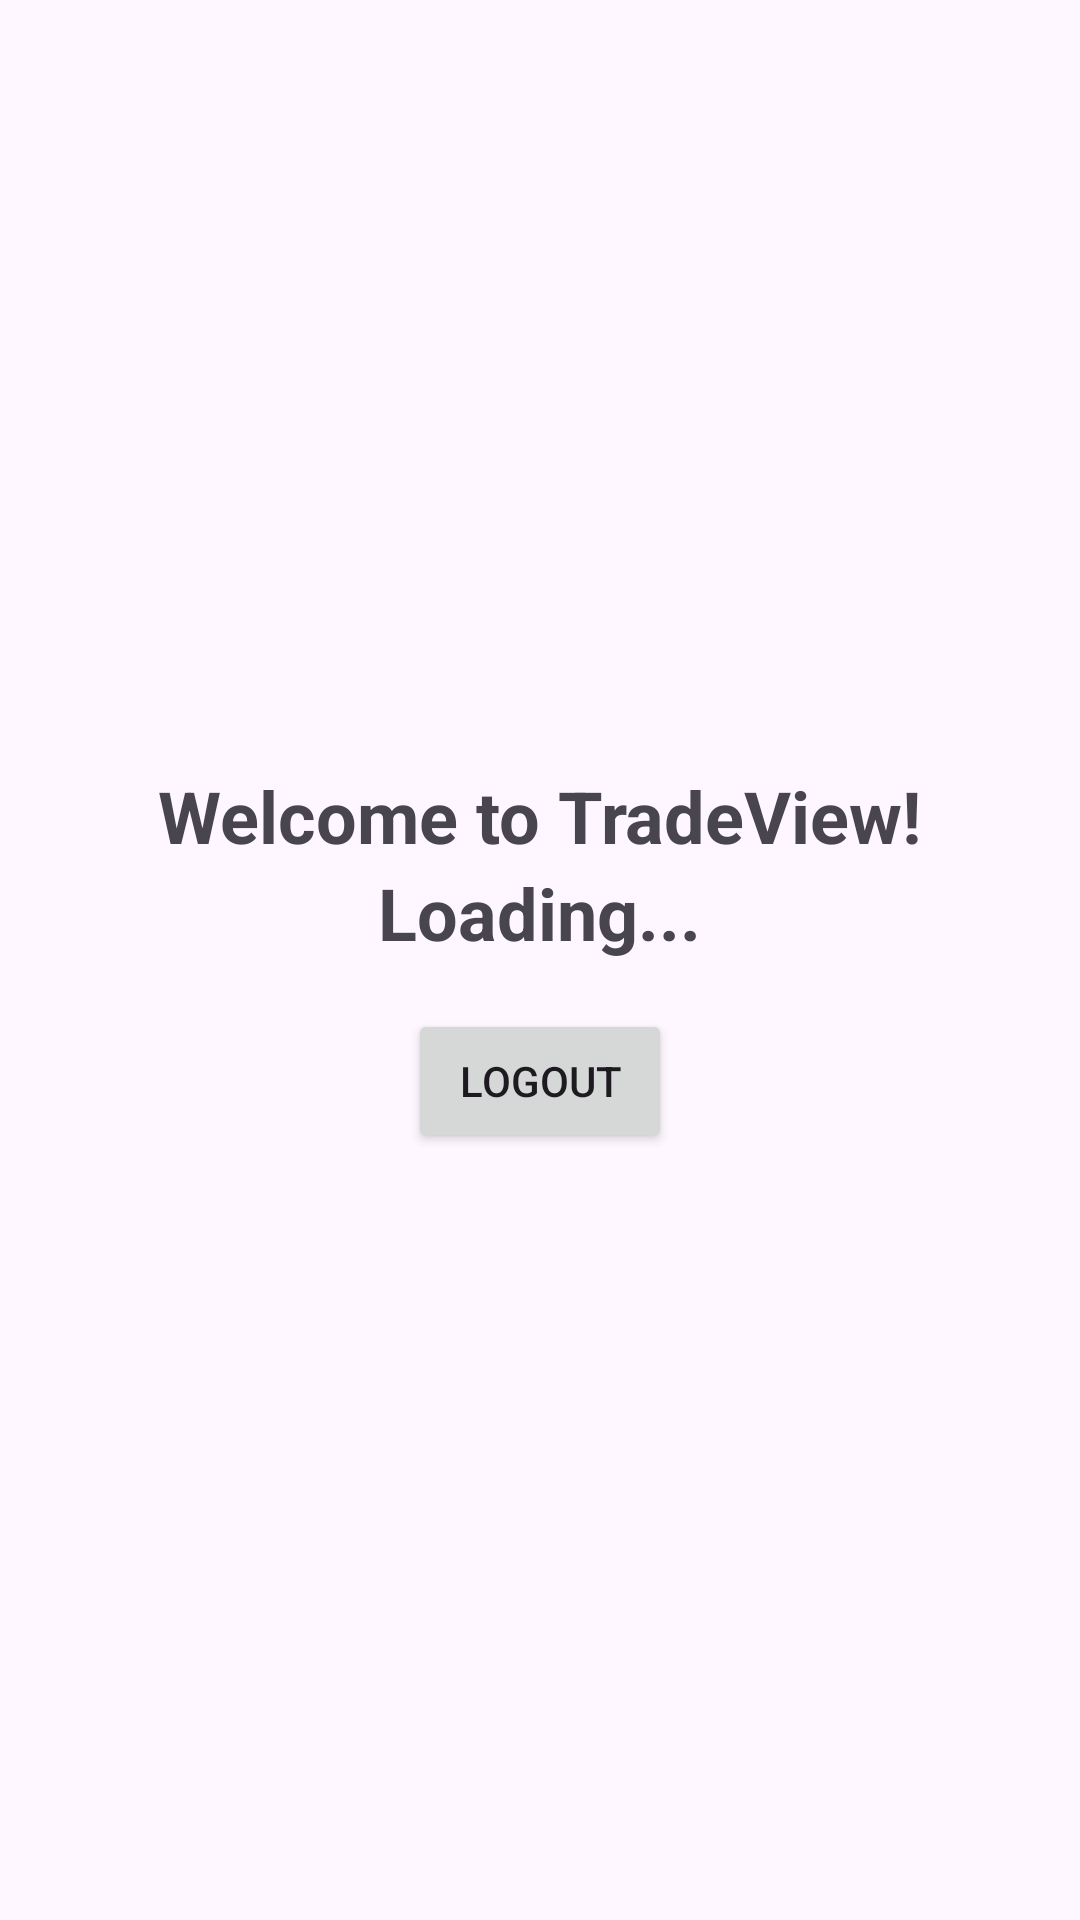

Layout XML and referenced resources for this Android screen:
<!-- AndroidManifest.xml: application theme Theme.TradeView -->
<!-- res/layout/activity_main.xml -->
<?xml version="1.0" encoding="utf-8"?>
<LinearLayout xmlns:android="http://schemas.android.com/apk/res/android"
    android:layout_width="match_parent"
    android:layout_height="match_parent"
    android:orientation="vertical"
    android:gravity="center"
    android:padding="16dp">

    <TextView
        android:id="@+id/welcomeText"
        android:layout_width="wrap_content"
        android:layout_height="wrap_content"
        android:text="Welcome to TradeView!"
        android:textSize="24sp"
        android:textStyle="bold" />
    <TextView
        android:id="@+id/priceTextView"
        android:layout_width="wrap_content"
        android:layout_height="wrap_content"
        android:text="Loading..."
        android:textSize="24sp"
        android:textStyle="bold" />
    <Button
        android:id="@+id/btnLogout"
        android:layout_width="wrap_content"
        android:layout_height="wrap_content"
        android:text="Logout"
        android:layout_marginTop="16dp" />
</LinearLayout>
<!-- resources referenced by this layout -->
<resources>
  <style name="Theme.TradeView" parent="Base.Theme.TradeView" />
  <style name="Base.Theme.TradeView" parent="Theme.Material3.DayNight.NoActionBar">
          
          
      </style>
</resources>
